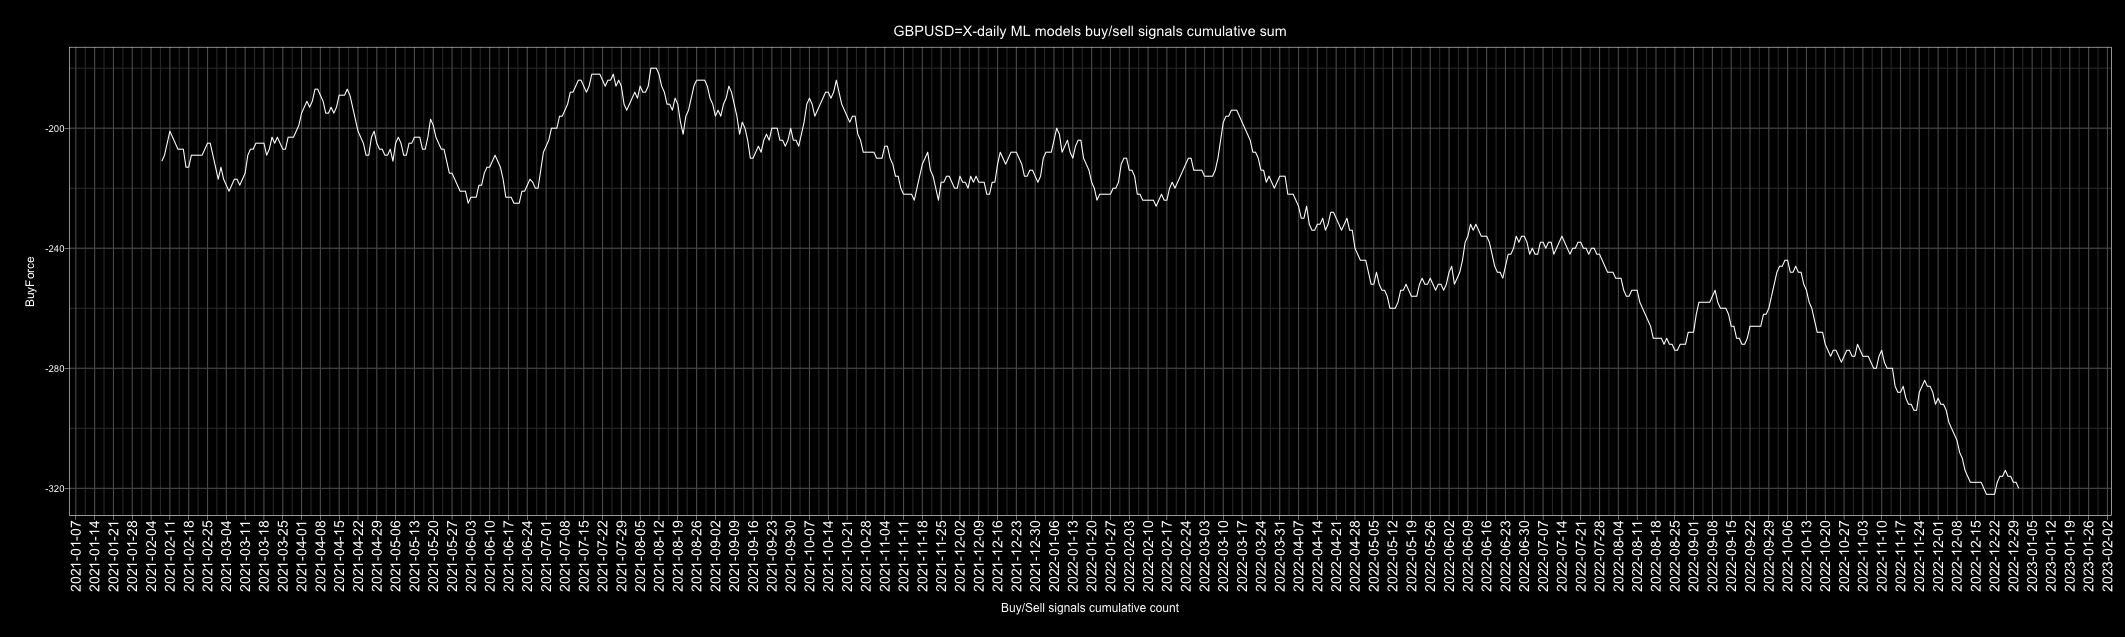

Source data for this figure (header and first rows):
Date, buy, sell, Action, ActionID
2010-01-01, 2, 4, sell, 0
2010-01-02, 3, 3, buy, 1
2010-01-03, 5, 1, buy, 1
2010-01-04, 4, 2, buy, 1
2010-01-05, 0, 6, sell, 0
2010-01-06, 6, 0, buy, 1
2010-01-07, 3, 3, buy, 1
2010-01-08, 6, 0, buy, 1
2010-01-09, 6, 0, buy, 1
2010-01-10, 3, 3, buy, 1
2010-01-11, 6, 0, buy, 1
2010-01-12, 4, 2, buy, 1
2010-01-13, 5, 1, buy, 1
2010-01-14, 5, 1, buy, 1
2010-01-15, 1, 5, sell, 0
2010-01-16, 3, 3, buy, 1
2010-01-17, 6, 0, buy, 1
2010-01-18, 6, 0, buy, 1
2010-01-19, 6, 0, buy, 1
2010-01-20, 1, 5, sell, 0
2010-01-21, 1, 5, sell, 0
2010-01-22, 0, 6, sell, 0
2010-01-23, 1, 5, sell, 0
2010-01-24, 4, 2, buy, 1
2010-01-25, 6, 0, buy, 1
2010-01-26, 0, 6, sell, 0
2010-01-27, 4, 2, buy, 1
2010-01-28, 6, 0, buy, 1
2010-01-29, 0, 6, sell, 0
2010-01-30, 3, 3, buy, 1
2010-01-31, 2, 4, sell, 0
2010-02-01, 1, 5, sell, 0
2010-02-02, 4, 2, buy, 1
2010-02-03, 0, 6, sell, 0
2010-02-04, 1, 5, sell, 0
2010-02-05, 0, 6, sell, 0
2010-02-06, 3, 3, buy, 1
2010-02-07, 5, 1, buy, 1
2010-02-08, 6, 0, buy, 1
2010-02-09, 4, 2, buy, 1
2010-02-10, 0, 6, sell, 0
2010-02-11, 6, 0, buy, 1
2010-02-12, 1, 5, sell, 0
2010-02-13, 0, 6, sell, 0
2010-02-14, 2, 4, sell, 0
2010-02-15, 0, 6, sell, 0
2010-02-16, 4, 2, buy, 1
2010-02-17, 1, 5, sell, 0
2010-02-18, 0, 6, sell, 0
2010-02-19, 2, 4, sell, 0
2010-02-20, 1, 5, sell, 0
2010-02-21, 2, 4, sell, 0
2010-02-22, 2, 4, sell, 0
2010-02-23, 0, 6, sell, 0
2010-02-24, 0, 6, sell, 0
2010-02-25, 0, 6, sell, 0
2010-02-26, 0, 6, sell, 0
2010-02-27, 3, 3, buy, 1
2010-02-28, 2, 4, sell, 0
2010-03-01, 0, 6, sell, 0
... 4,688 more rows
